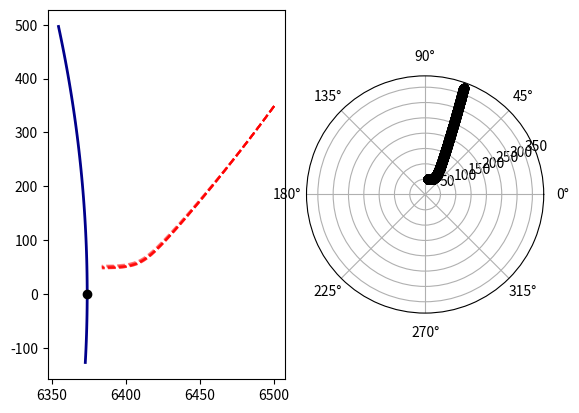

Generate this figure with matplotlib:
from abc import ABCMeta, abstractmethod

import numpy as np
from numpy import newaxis as na


class System(object, metaclass=ABCMeta):
    """
    General continuous-time dynamical system
    """

    xD = None  # state dimension
    zD = None  # measurement dimension
    qD = None  # state noise dimension
    rD = None  # measurement noise dimension

    q_additive = None  # True = state noise is additive, False = non-additive
    r_additive = None

    def __init__(self, **kwargs):
        self.pars = kwargs
        self.zero_q = np.zeros(self.qD)
        self.zero_r = np.zeros(self.rD)

    @abstractmethod
    def dyn_fcn(self, x, q, pars):
        """ System dynamics.

        Abstract method for the system dynamics.

        Parameters
        ----------
        x : 1-D array_like of shape (self.xD,)
            System state
        q : 1-D array_like of shape (self.qD,)
            System noise
        pars : 1-D array_like
            Parameters of the system dynamics

        Returns
        -------
        1-D numpy.ndarray of shape (self.xD,)
            system state in the next time step
        """
        pass

    @abstractmethod
    def meas_fcn(self, x, r, pars):
        """Measurement model.

        Abstract method for the measurement model.

        Parameters
        ----------
        x : 1-D array_like of shape (self.xD,)
            system state
        r : 1-D array_like of shape (self.rD,)
            measurement noise
        pars : 1-D array_like
            parameters of the measurement model

        Returns
        -------
        1-D numpy.ndarray of shape (self.zD,)
            measurement of the state
        """
        pass

    @abstractmethod
    def par_fcn(self, time):
        """Parameter function of the system dynamics and measurement model.

        Abstract method for the parameter function of the whole state-space model. The implementation should ensure
        that the system dynamics parameters come before the measurement model parameters in the returned vector of
        parameters.

        Parameters
        ----------
        time : int
            Discrete time step

        Returns
        -------
        1-D numpy.ndarray of shape (self.pD,)
            Vector of parameters at a given time.
        """
        pass

    @abstractmethod
    def dyn_fcn_dx(self, x, q, pars):
        """Jacobian of the system dynamics.

        Abstract method for the Jacobian of system dynamics. Jacobian is a matrix of first partial derivatives.

        Parameters
        ----------
        x : 1-D array_like of shape (self.xD,)
            System state
        q : 1-D array_like of shape (self.qD,)
            System noise
        pars : 1-D array_like of shape (self.pD,)
            System parameter

        Returns
        -------
        2-D numpy.ndarray
            Jacobian matrix of the system dynamics, where the second dimension depends on the noise additivity.
            The shape depends on whether or not the state noise is additive. The two cases are:
                * additive: (self.xD, self.xD)
                * non-additive: (self.xD, self.xD + self.qD)
        """
        pass

    @abstractmethod
    def meas_fcn_dx(self, x, r, pars):
        """Jacobian of the measurement model.

        Abstract method for the Jacobian of measurement model. Jacobian is a matrix of first partial derivatives.

        Parameters
        ----------
        x : 1-D array_like of shape (self.xD,)
            System state
        r : 1-D array_like of shape (self.qD,)
            Measurement noise
        pars : 1-D array_like of shape (self.pD,)
            System parameter

        Returns
        -------
        2-D numpy.ndarray
            Jacobian matrix of the measurement model, where the second dimension depends on the noise additivity.
            The shape depends on whether or not the state noise is additive. The two cases are:
                * additive: (self.xD, self.xD)
                * non-additive: (self.xD, self.xD + self.rD)
        """
        pass

    @abstractmethod
    def state_noise_sample(self, size=None):
        """
        Sample from a state noise distribution.

        Parameters
        ----------
        size : int or tuple of ints

        Returns
        -------

        """
        pass

    @abstractmethod
    def measurement_noise_sample(self, size=None):
        """
        Sample from a measurement noise distribution.

        Parameters
        ----------
        size : int or tuple of ints

        Returns
        -------

        """
        pass

    @abstractmethod
    def initial_condition_sample(self, size=None):
        """
        Sample from a distribution over the system initial conditions.

        Parameters
        ----------
        size : int or tuple of ints

        Returns
        -------

        """
        pass

    def dyn_eval(self, xq, pars, dx=False):
        """Evaluation of the system dynamics according to noise additivity.

        Parameters
        ----------
        xq : 1-D array_like
            Augmented system state
        pars : 1-D array_like
            System dynamics parameters
        dx : bool
            * ``True``: Evaluates derivatives (Jacobian) of the system dynamics
            * ``False``: Evaluates system dynamics
        Returns
        -------
            Evaluated system dynamics or evaluated Jacobian of the system dynamics.
        """
        if self.q_additive:
            assert len(xq) == self.xD
            if dx:
                out = (self.dyn_fcn_dx(xq, self.zero_q, pars).T.flatten())
            else:
                out = self.dyn_fcn(xq, self.zero_q, pars)
        else:
            assert len(xq) == self.xD + self.qD
            x, q = xq[:self.xD], xq[-self.qD:]
            if dx:
                out = (self.dyn_fcn_dx(x, q, pars).T.flatten())
            else:
                out = self.dyn_fcn(x, q, pars)
        return out

    def meas_eval(self, xr, pars, dx=False):
        """Evaluation of the system dynamics according to noise additivity.

        Parameters
        ----------
        xr : 1-D array_like
            Augmented system state
        pars : 1-D array_like
            Measurement model parameters
        dx : bool
            * ``True``: Evaluates derivatives (Jacobian) of the measurement model
            * ``False``: Evaluates measurement model
        Returns
        -------
            Evaluated measurement model or evaluated Jacobian of the measurement model.
        """
        if self.r_additive:
            # assert len(xr) == self.xD
            if dx:
                out = (self.meas_fcn_dx(xr, self.zero_r, pars).T.flatten())
            else:
                out = self.meas_fcn(xr, self.zero_r, pars)
        else:
            assert len(xr) == self.xD + self.rD
            x, r = xr[:self.xD], xr[-self.rD:]
            if dx:
                out = (self.meas_fcn_dx(x, r, pars).T.flatten())
            else:
                out = self.meas_fcn(x, r, pars)
        return out

    def check_jacobians(self, h=1e-8):
        """Checks implemented Jacobians.

        Checks that both Jacobians are correctly implemented using numerical approximations.

        Parameters
        ----------
        h : float
            step size in derivative approximations

        Returns
        -------
            Prints the errors and user decides whether they're acceptable.
        """
        nq = self.xD if self.q_additive else self.xD + self.qD
        nr = self.xD if self.r_additive else self.xD + self.rD
        xq, xr = np.random.rand(nq), np.random.rand(nr)
        hq_diag, hr_diag = np.diag(h * np.ones(nq)), np.diag(h * np.ones(nr))
        assert hq_diag.shape == (nq, nq) and hr_diag.shape == (nr, nr)
        xqph, xqmh = xq[:, na] + hq_diag, xq[:, na] - hq_diag
        xrph, xrmh = xr[:, na] + hr_diag, xr[:, na] - hr_diag
        par = self.par_fcn(1.0)
        fph = np.zeros((self.xD, nq))
        hph = np.zeros((self.zD, nr))
        fmh, hmh = fph.copy(), hph.copy()
        for i in range(nq):
            fph[:, i] = self.dyn_eval(xqph[:, i], par)
            fmh[:, i] = self.dyn_eval(xqmh[:, i], par)
        for i in range(nr):
            hph[:, i] = self.meas_eval(xrph[:, i], par)
            hmh[:, i] = self.meas_eval(xrmh[:, i], par)
        jac_fx = (2 * h) ** -1 * (fph - fmh)
        jac_hx = (2 * h) ** -1 * (hph - hmh)
        print("Errors in Jacobians\n{}\n{}".format(np.abs(jac_fx - self.dyn_eval(xq, par, dx=True)),
                                                   np.abs(jac_hx - self.meas_eval(xr, par, dx=True))))

    def simulate_trajectory(self, method='euler', dt=0.1, duration=10, mc_sims=1):
        # ensure sensible values of dt
        assert dt < duration

        # get ODE integration method
        ode_method = self._get_ode_method(method)

        # allocate space for system state and noise
        steps = int(np.floor(duration / dt))
        x = np.zeros((self.xD, steps+1, mc_sims))
        q = self.state_noise_sample((mc_sims, steps+1))
        x0 = self.initial_condition_sample(mc_sims)  # (D, mc_sims)
        x[:, 0, :] = x0  # store initial states at k=0

        # continuous-time system simulation
        for imc in range(mc_sims):
            for k in range(1, steps+1):
                theta = self.par_fcn(k - 1)
                # computes next state x(t + dt) by ODE integration
                x[:, k, imc] = ode_method(self.dyn_fcn, x[:, k - 1, imc], q[:, k - 1, imc], theta, dt)
        return x[:, 1:, :]

    def simulate_measurements(self, x, mc_per_step=1):
        # x - state trajectory, freq - sampling frequency [Hz],
        # mc_per_step - how many measurement to generate in each time step

        d, steps = x.shape

        # Generate measurement noise
        r = self.measurement_noise_sample((mc_per_step, steps))
        y = np.zeros((self.zD, steps, mc_per_step))
        for imc in range(mc_per_step):
            for k in range(steps):
                theta = self.par_fcn(k - 1)
                y[:, k, imc] = self.meas_fcn(x[:, k], r[:, k, imc], theta)
        return y

    def _ode_euler(self, func, x, q, theta, dt):
        # Euler ODE integration
        # x-state, q-noise, dt-time increment, func-function handle
        xdot = func(x, q, theta)
        return x + dt * xdot

    def _ode_rk4(self, func, x, q, theta, dt):
        # 4-th order Runge-Kutta ODE integration
        dt2 = 0.5 * dt
        k1 = func(x, q, theta)
        k2 = func(x + dt2 * k1, q, theta)
        k3 = func(x + dt2 * k2, q, theta)
        k4 = func(x + dt * k3, q, theta)
        return x + (dt / 6) * (k1 + 2 * (k2 + k3) + k4)

    def _get_ode_method(self, method):
        method = method.lower()
        if method == 'euler':
            return self._ode_euler
        elif method == 'rk4':
            return self._ode_rk4
        else:
            raise ValueError("Unknown ODE integration method {}".format(method))

    def set_pars(self, key, value):
        self.pars[key] = value

    def get_pars(self, *keys):
        values = []
        for k in keys:
            values.append(self.pars.get(k))
        return values


class GaussianSystem(System):
    """
    System where the state and measurement noise are Gaussian.
    """

    def __init__(self, x0_mean=None, x0_cov=None, q_mean=None, q_cov=None, r_mean=None, r_cov=None, q_gain=None):

        # use default value of statistics for Gaussian SSM if None provided
        kwargs = {
            'x0_mean': x0_mean if not None else np.zeros(self.xD),
            'x0_cov': x0_cov if not None else np.eye(self.xD),
            'q_mean': q_mean if not None else np.zeros(self.qD),
            'q_cov': q_cov if not None else np.eye(self.qD),
            'r_mean': r_mean if not None else np.zeros(self.rD),
            'r_cov': r_cov if not None else np.eye(self.rD),
            'q_gain': q_gain if not None else np.eye(self.qD)
        }
        super(GaussianSystem, self).__init__(**kwargs)

    @abstractmethod
    def dyn_fcn(self, x, q, pars):
        """ System dynamics.

        Abstract method for the system dynamics.

        Parameters
        ----------
        x : 1-D array_like of shape (self.xD,)
            System state
        q : 1-D array_like of shape (self.qD,)
            System noise
        pars : 1-D array_like
            Parameters of the system dynamics

        Returns
        -------
        1-D numpy.ndarray of shape (self.xD,)
            system state in the next time step
        """
        pass

    @abstractmethod
    def meas_fcn(self, x, r, pars):
        """Measurement model.

        Abstract method for the measurement model.

        Parameters
        ----------
        x : 1-D array_like of shape (self.xD,)
            system state
        r : 1-D array_like of shape (self.rD,)
            measurement noise
        pars : 1-D array_like
            parameters of the measurement model

        Returns
        -------
        1-D numpy.ndarray of shape (self.zD,)
            measurement of the state
        """
        pass

    @abstractmethod
    def par_fcn(self, time):
        """Parameter function of the system dynamics and measurement model.

        Abstract method for the parameter function of the whole state-space model. The implementation should ensure
        that the system dynamics parameters come before the measurement model parameters in the returned vector of
        parameters.

        Parameters
        ----------
        time : int
            Discrete time step

        Returns
        -------
        1-D numpy.ndarray of shape (self.pD,)
            Vector of parameters at a given time.
        """
        pass

    @abstractmethod
    def dyn_fcn_dx(self, x, q, pars):
        """Jacobian of the system dynamics.

        Abstract method for the Jacobian of system dynamics. Jacobian is a matrix of first partial derivatives.

        Parameters
        ----------
        x : 1-D array_like of shape (self.xD,)
            System state
        q : 1-D array_like of shape (self.qD,)
            System noise
        pars : 1-D array_like of shape (self.pD,)
            System parameter

        Returns
        -------
        2-D numpy.ndarray
            Jacobian matrix of the system dynamics, where the second dimension depends on the noise additivity.
            The shape depends on whether or not the state noise is additive. The two cases are:
                * additive: (self.xD, self.xD)
                * non-additive: (self.xD, self.xD + self.qD)
        """
        pass

    @abstractmethod
    def meas_fcn_dx(self, x, r, pars):
        """Jacobian of the measurement model.

        Abstract method for the Jacobian of measurement model. Jacobian is a matrix of first partial derivatives.

        Parameters
        ----------
        x : 1-D array_like of shape (self.xD,)
            System state
        r : 1-D array_like of shape (self.qD,)
            Measurement noise
        pars : 1-D array_like of shape (self.pD,)
            System parameter

        Returns
        -------
        2-D numpy.ndarray
            Jacobian matrix of the measurement model, where the second dimension depends on the noise additivity.
            The shape depends on whether or not the state noise is additive. The two cases are:
                * additive: (self.xD, self.xD)
                * non-additive: (self.xD, self.xD + self.rD)
        """
        pass

    def state_noise_sample(self, size=None):
        q_mean, q_cov = self.get_pars('q_mean', 'q_cov')
        return np.random.multivariate_normal(q_mean, q_cov, size).T

    def measurement_noise_sample(self, size=None):
        r_mean, r_cov = self.get_pars('r_mean', 'r_cov')
        return np.random.multivariate_normal(r_mean, r_cov, size).T

    def initial_condition_sample(self, size=None):
        x0_mean, x0_cov = self.get_pars('x0_mean', 'x0_cov')
        return np.random.multivariate_normal(x0_mean, x0_cov, size).T


class ReentryRadar(GaussianSystem):
    """
    Radar tracking of the reentry vehicle as described in [1]_.
    Vehicle is entering Earth's atmosphere at high altitude and with great speed, ground radar is tracking it.

    State
    -----
    [px, py, vx, vy, x5]
    (px, py) - position,
    (vx, vy) - velocity,
    x5 - aerodynamic parameter

    Measurements
    ------------
    range and bearing


    References
    ----------
    .. [1] Julier, S. J., & Uhlmann, J. K. (2004). Unscented Filtering and Nonlinear Estimation.
           Proceedings of the IEEE, 92(3), 401-422

    """

    xD = 5
    zD = 2  # measurement dimension
    qD = 3
    rD = 2  # measurement noise dimension

    q_additive = True
    r_additive = True

    R0 = 6374  # Earth's radius
    H0 = 13.406
    Gm0 = 3.9860e5
    b0 = -0.59783  # balistic coefficient of a typical vehicle
    sx, sy = R0, 0  # radar location

    def __init__(self):
        """

        Parameters
        ----------
        dt :
            time interval between two consecutive measurements
        """
        kwargs = {
            'x0_mean': np.array([6500.4, 349.14, -1.8093, -6.7967, 0.6932]),  # m, m/s, m m/s, rad/s
            'x0_cov': np.diag([1e-6, 1e-6, 1e-6, 1e-6, 0]),  # m^2, m^2/s^2, m^2, m^2/s^2, rad^2/s^2
            'q_mean': np.zeros(self.qD),
            'q_cov': np.array([[2.4064e-4, 0, 0],
                               [0, 2.4064e-4, 0],
                               [0, 0, 0]]),
            'r_mean': np.zeros(self.rD),
            'r_cov': np.array([[1e-6, 0],
                               [0, 0.17e-3 ** 2]]),
            'q_gain': np.vstack((np.zeros((2, 3)), np.eye(3)))
        }
        super(ReentryRadar, self).__init__(**kwargs)

    def dyn_fcn(self, x, q, pars):
        # scaled ballistic coefficient
        b = self.b0 * np.exp(x[4])
        # distance from center of the Earth
        R = np.sqrt(x[0] ** 2 + x[1] ** 2)
        # speed
        V = np.sqrt(x[2] ** 2 + x[3] ** 2)
        # drag force
        D = b * np.exp((self.R0 - R) / self.H0) * V
        # gravity force
        G = -self.Gm0 / R ** 3
        return np.array([x[2],
                         x[3],
                         D * x[2] + G * x[0] + q[0],
                         D * x[3] + G * x[1] + q[1],
                         q[2]])

    def meas_fcn(self, x, r, pars):
        # range
        rng = np.sqrt((x[0] - self.sx) ** 2 + (x[1] - self.sy) ** 2)
        # bearing
        theta = np.arctan2((x[1] - self.sy), (x[0] - self.sx))
        return np.array([rng, theta]) + r

    def par_fcn(self, time):
        pass

    def dyn_fcn_dx(self, x, q, pars):
        pass

    def meas_fcn_dx(self, x, r, pars):
        pass


class ReentryRadarSimple(GaussianSystem):
    """
    Radar tracking of the reentry vehicle as described in [1]_.
    High velocity projectile is entering atmosphere, radar positioned 100,000ft above Earth's surface (and 100,
    000ft horizontally) is producing range measurements.

    State
    -----
    [p, v, x5]
    p - altitude,
    v - velocity,
    x5 - aerodynamic parameter

    Measurements
    ------------
    range and bearing


    References
    ----------
    .. [1] S. J. Julier, J. K. Uhlmann, and H. F. Durrant-Whyte, "A New Method for the Nonlinear Transformation
    of Means and Covariances in Filters and Estimators," IEEE Trans. Automat. Contr., vol. 45, no. 3, pp. 477–482, 2000.

    """

    xD = 3
    zD = 1  # measurement dimension
    qD = 3
    rD = 1  # measurement noise dimension
    q_additive = True
    r_additive = True

    R0 = 6371  # Earth's radius [km]  #2.0925e7  # Earth's radius [ft]
    # radar location: 30km (~100k ft) above the surface, radar-to-body horizontal range
    sx, sy = 30, 30
    Gamma = 1/6.096

    def __init__(self):
        """

        Parameters
        ----------
        dt :
            time interval between two consecutive measurements
        """
        kwargs = {
            'x0_mean': np.array([90, 6, 1.5]),  # km, km/s
            'x0_cov': np.diag([0.3048**2, 1.2192**2, 1e-4]),  # km^2, km^2/s^2
            'q_mean': np.zeros(self.qD),
            'q_cov': np.array([[0, 0, 0],
                               [0, 0, 0],
                               [0, 0, 0]]),
            'r_mean': np.zeros(self.rD),
            'r_cov': np.array([[0.03048**2]]),
            'q_factor': np.vstack(np.eye(3))
        }
        super(ReentryRadarSimple, self).__init__(**kwargs)

    def dyn_fcn(self, x, q, pars):
        return np.array([-x[1] + q[0],
                         -np.exp(-self.Gamma * x[0]) * x[1]**2 * x[2] + q[1],
                         q[2]])

    def meas_fcn(self, x, r, pars):
        # range
        rng = np.sqrt(self.sx ** 2 + (x[0] - self.sy) ** 2)
        return np.array([rng]) + r

    def par_fcn(self, time):
        pass

    def dyn_fcn_dx(self, x, q, pars):
        pass

    def meas_fcn_dx(self, x, r, pars):
        pass


def radar_tracking_demo():
    import matplotlib.pyplot as plt
    from matplotlib.gridspec import GridSpec

    sys = ReentryRadar()
    mc = 10
    x = sys.simulate_trajectory(method='rk4', dt=0.05, duration=200, mc_sims=mc)
    y = sys.simulate_measurements(x[..., 0])

    plt.figure()
    g = GridSpec(2, 4)
    plt.subplot(g[:, :2])
    # Earth surface w/ radar position
    t = 0.02 * np.arange(-1, 4, 0.1)
    plt.plot(sys.R0 * np.cos(t), sys.R0 * np.sin(t), 'darkblue', lw=2)
    plt.plot(sys.sx, sys.sy, 'ko')
    # vehicle trajectory
    for i in range(mc):
        plt.plot(x[0, :, i], x[1, :, i], alpha=0.35, color='r', ls='--')
    plt.subplot(g[:, 2:], polar=True)
    plt.plot((y[1, :, 0]), y[0, :, 0], 'ko')
    plt.show()


if __name__ == '__main__':
    radar_tracking_demo()
